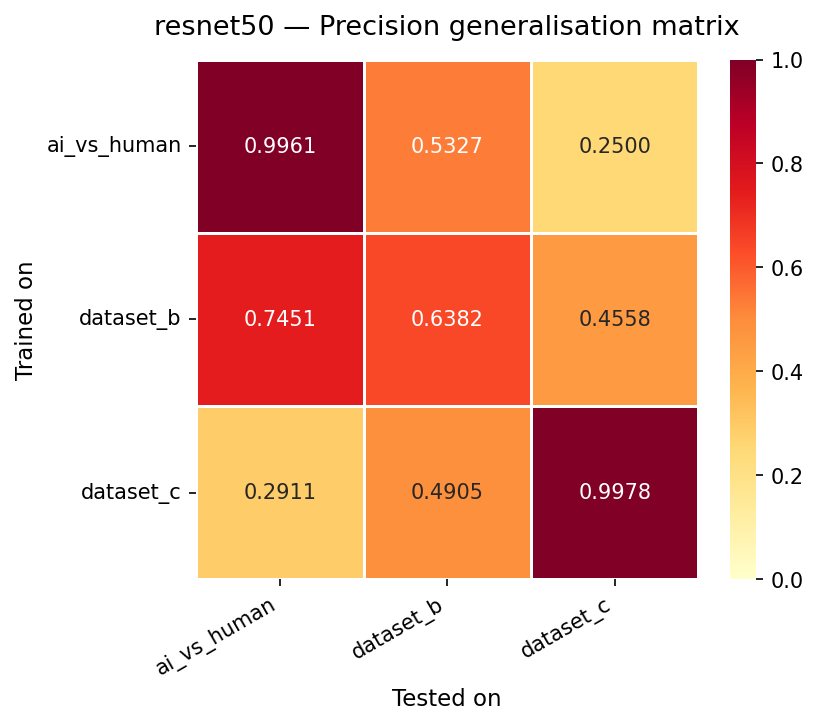

The file beside this chart, header and first rows:
, ai_vs_human, dataset_b, dataset_c
ai_vs_human, 0.9961, 0.5327, 0.2500
dataset_b, 0.7451, 0.6382, 0.4558
dataset_c, 0.2911, 0.4905, 0.9978
